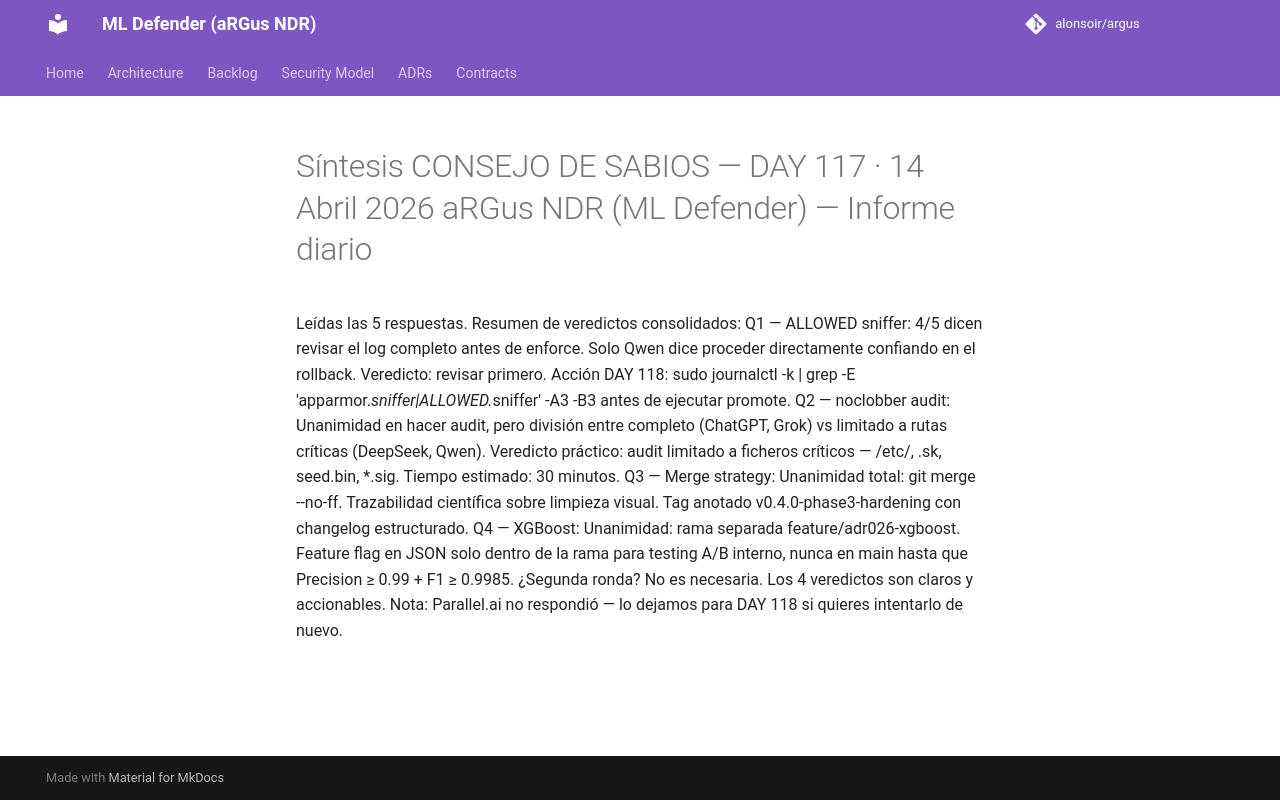

repository: alonsoir/argus · page: council/Síntesis CONSEJO DE SABIOS — DAY 117 · 14 Abril 2026 aRGus NDR (ML Defender) — Informe diario/index.html · generator: mkdocs

Leídas las 5 respuestas. Resumen de veredictos consolidados:
Q1 — ALLOWED sniffer: 4/5 dicen revisar el log completo antes de enforce. Solo Qwen dice proceder directamente confiando en el rollback. Veredicto: revisar primero. Acción DAY 118: sudo journalctl -k | grep -E 'apparmor.*sniffer|ALLOWED.*sniffer' -A3 -B3 antes de ejecutar promote.
Q2 — noclobber audit: Unanimidad en hacer audit, pero división entre completo (ChatGPT, Grok) vs limitado a rutas críticas (DeepSeek, Qwen). Veredicto práctico: audit limitado a ficheros críticos — /etc/, .sk, seed.bin, *.sig. Tiempo estimado: 30 minutos.
Q3 — Merge strategy: Unanimidad total: git merge --no-ff. Trazabilidad científica sobre limpieza visual. Tag anotado v0.4.0-phase3-hardening con changelog estructurado.
Q4 — XGBoost: Unanimidad: rama separada feature/adr026-xgboost. Feature flag en JSON solo dentro de la rama para testing A/B interno, nunca en main hasta que Precision ≥ 0.99 + F1 ≥ 0.9985.
¿Segunda ronda? No es necesaria. Los 4 veredictos son claros y accionables. Nota: Parallel.ai no respondió — lo dejamos para DAY 118 si quieres intentarlo de nuevo.
